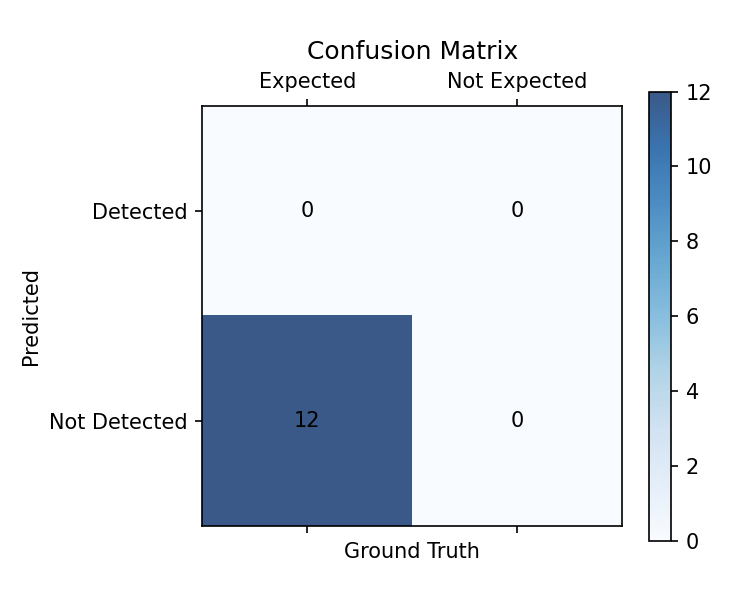

The data file committed next to this chart (first rows):
, Expected, Not Expected
Detected, 0, 0
Not Detected, 12, 0
